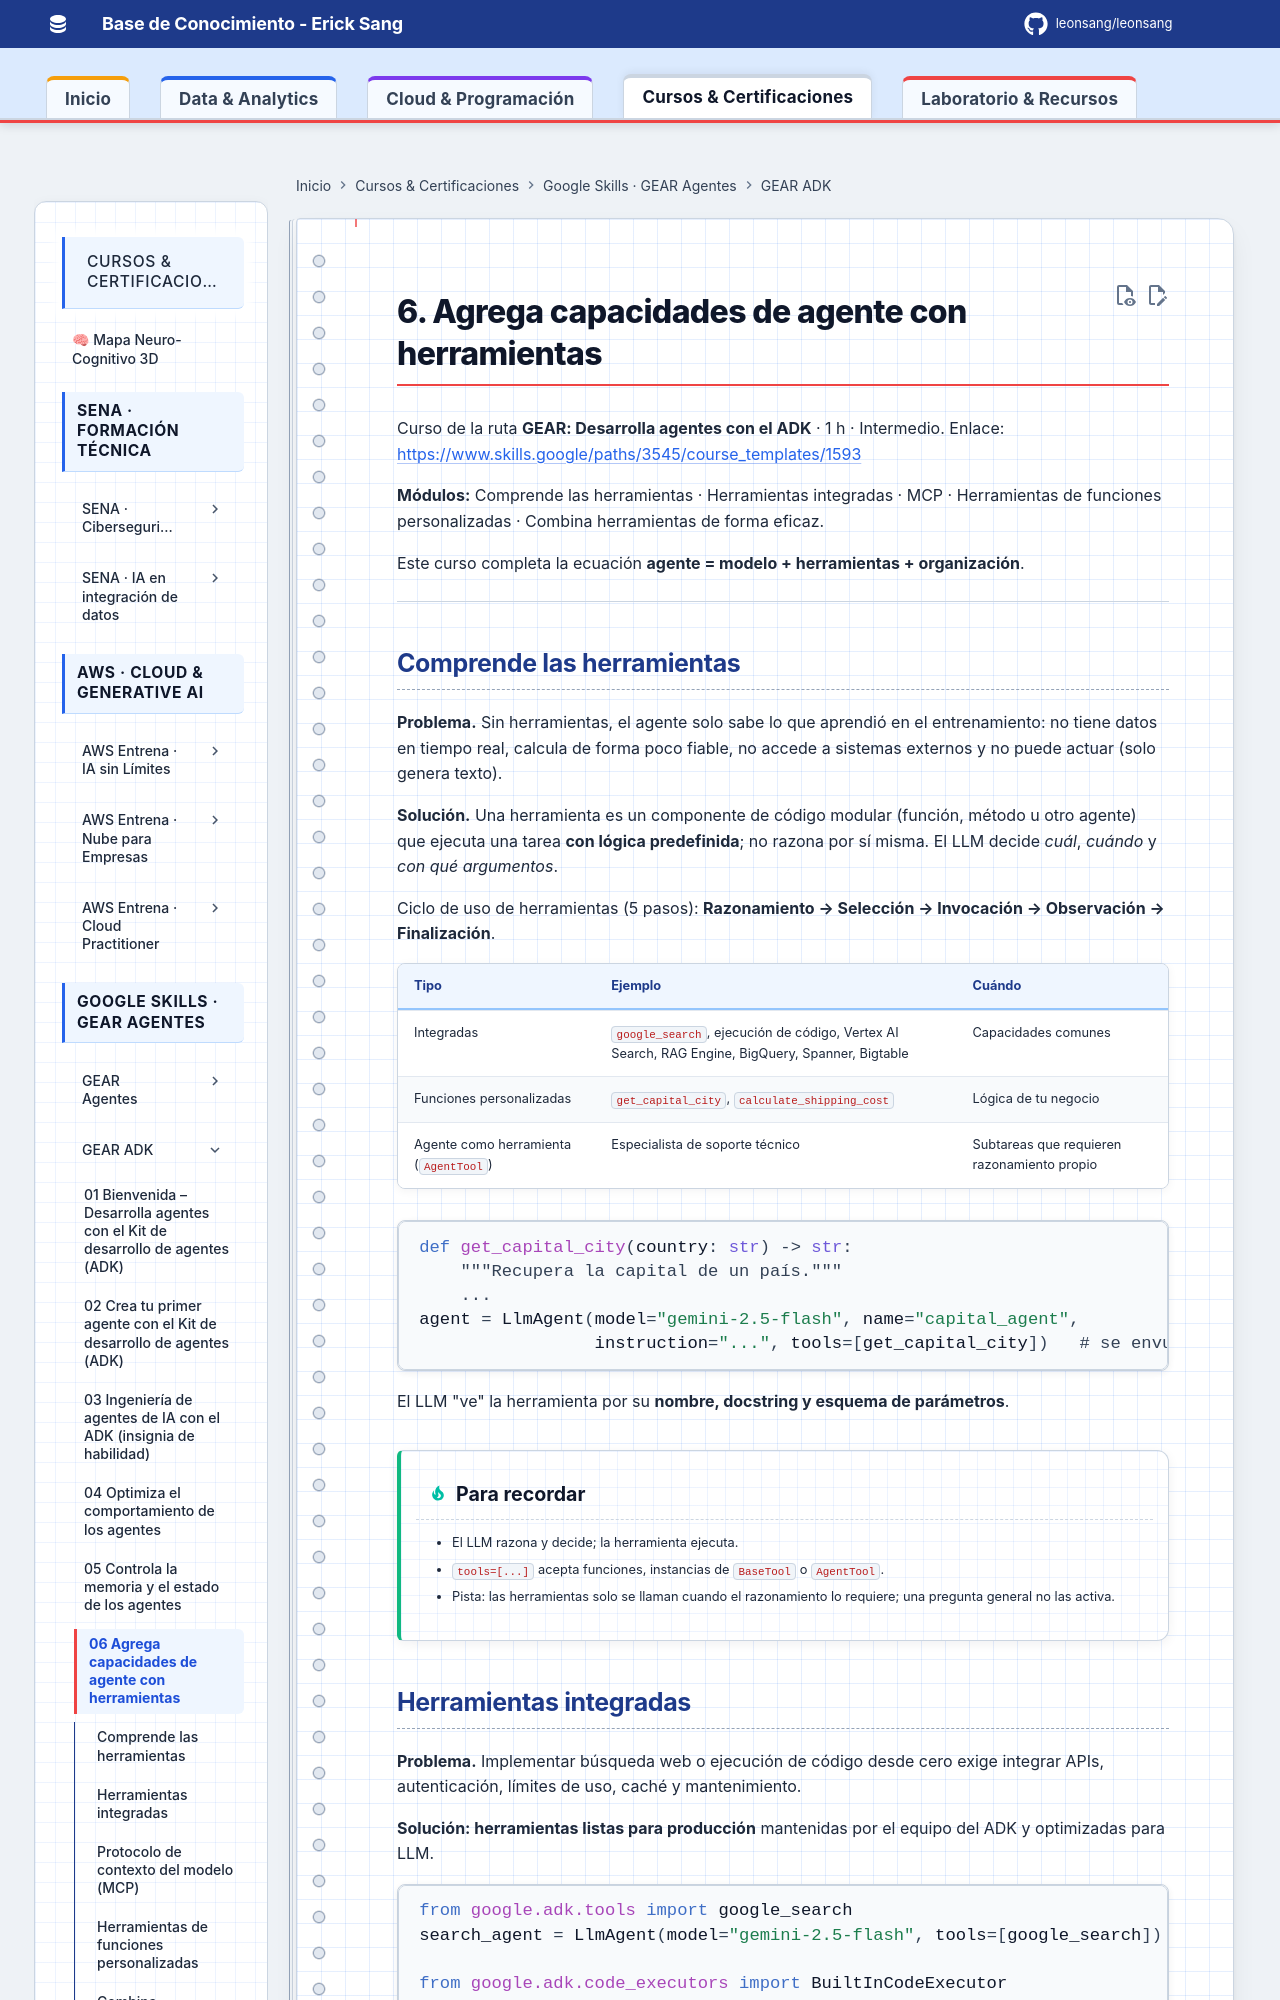

repository: Leonsang/Leonsang · page: cursos/google-gear-adk/06-herramientas/index.html · generator: mkdocs

# 6. Agrega capacidades de agente con herramientas

Curso de la ruta **GEAR: Desarrolla agentes con el ADK** · 1 h · Intermedio.
Enlace: <https://www.skills.google/paths/3545/course_templates/1593>

**Módulos:** Comprende las herramientas · Herramientas integradas · MCP · Herramientas de funciones personalizadas · Combina herramientas de forma eficaz.

Este curso completa la ecuación **agente = modelo + herramientas + organización**.

---

## Comprende las herramientas

**Problema.** Sin herramientas, el agente solo sabe lo que aprendió en el entrenamiento: no tiene datos en tiempo real, calcula de forma poco fiable, no accede a sistemas externos y no puede actuar (solo genera texto).

**Solución.** Una herramienta es un componente de código modular (función, método u otro agente) que ejecuta una tarea **con lógica predefinida**; no razona por sí misma. El LLM decide *cuál*, *cuándo* y *con qué argumentos*.

Ciclo de uso de herramientas (5 pasos): **Razonamiento → Selección → Invocación → Observación → Finalización**.

| Tipo | Ejemplo | Cuándo |
|---|---|---|
| Integradas | `google_search`, ejecución de código, Vertex AI Search, RAG Engine, BigQuery, Spanner, Bigtable | Capacidades comunes |
| Funciones personalizadas | `get_capital_city`, `calculate_shipping_cost` | Lógica de tu negocio |
| Agente como herramienta (`AgentTool`) | Especialista de soporte técnico | Subtareas que requieren razonamiento propio |

```python
def get_capital_city(country: str) -> str:
    """Recupera la capital de un país."""
    ...
agent = LlmAgent(model="gemini-2.5-flash", name="capital_agent",
                 instruction="...", tools=[get_capital_city])   # se envuelve como FunctionTool
```

El LLM "ve" la herramienta por su **nombre, docstring y esquema de parámetros**.

!!! tip "Para recordar"
    - El LLM razona y decide; la herramienta ejecuta.
    - `tools=[...]` acepta funciones, instancias de `BaseTool` o `AgentTool`.
    - Pista: las herramientas solo se llaman cuando el razonamiento lo requiere; una pregunta general no las activa.
